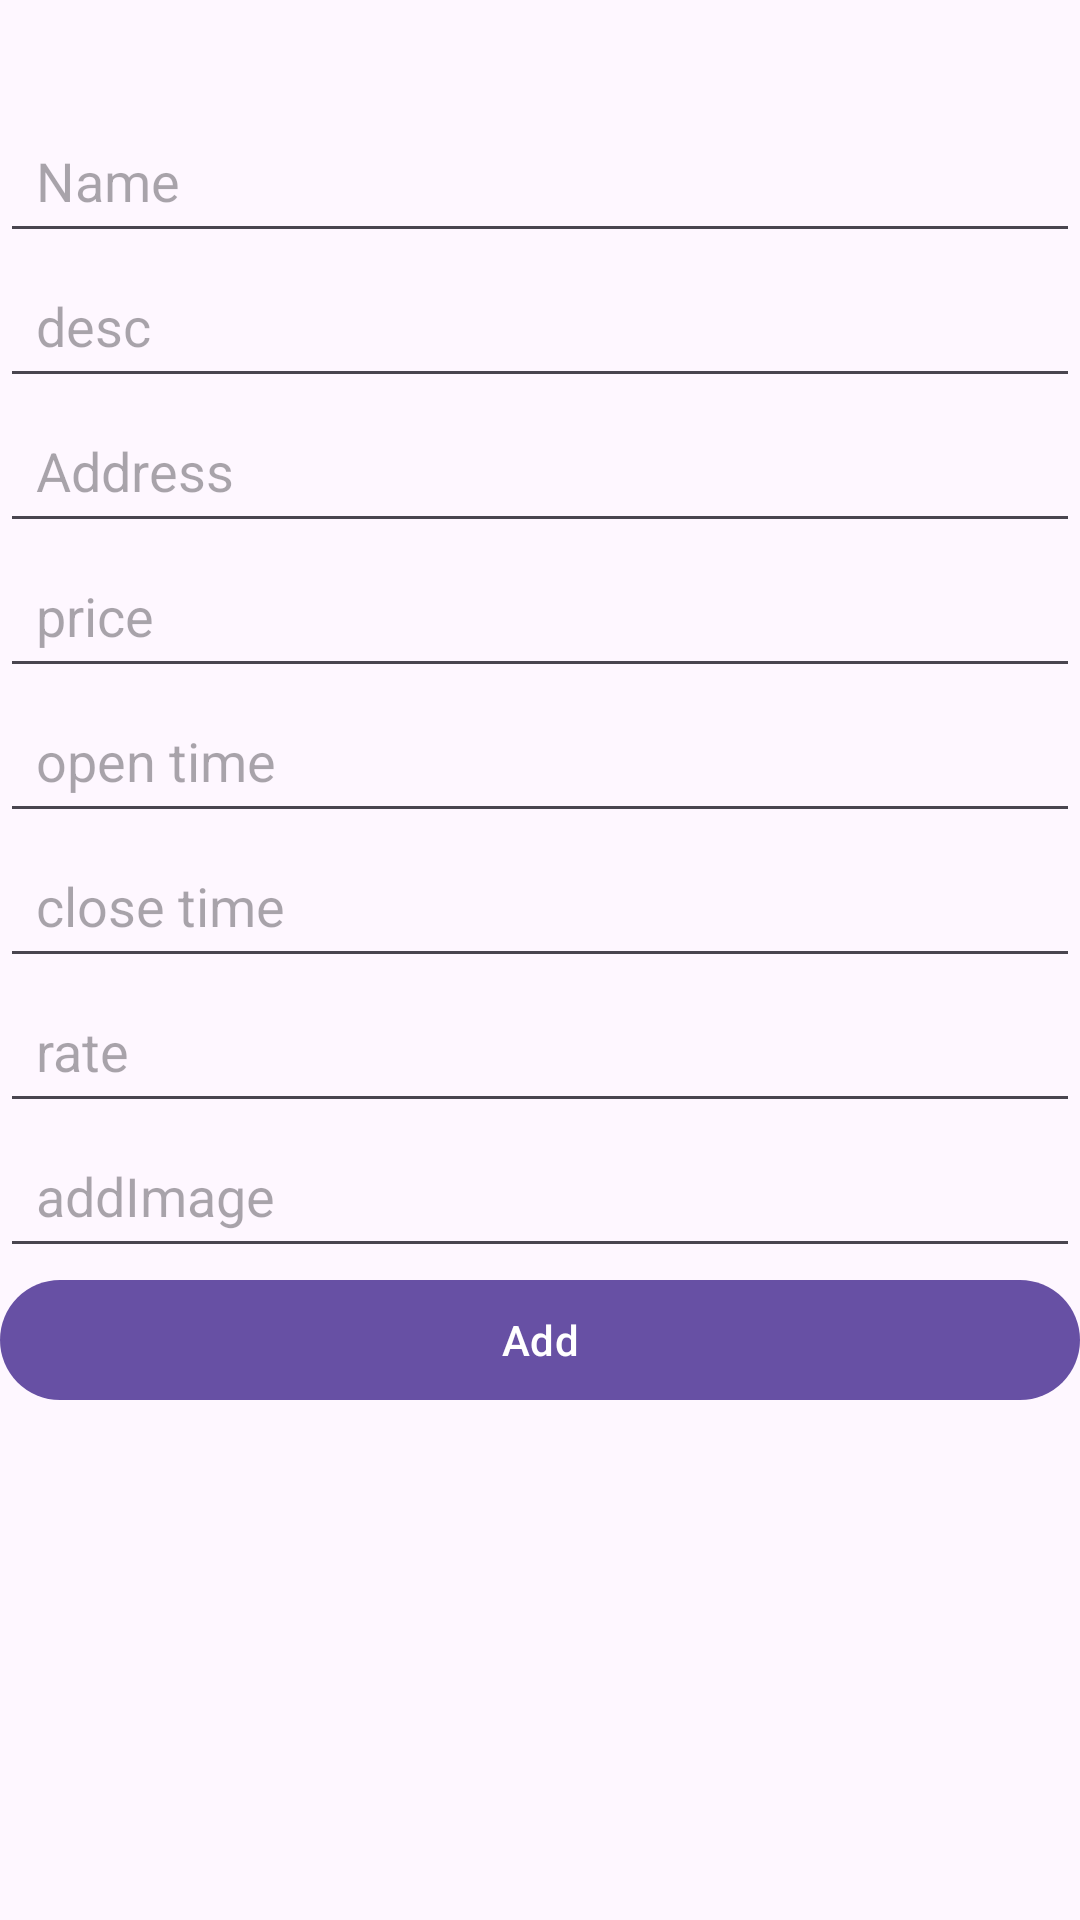

Here is an Android app screen rendered from its layout file. Give the layout XML and the strings, colors and styles it references.
<!-- AndroidManifest.xml: application theme Theme.ExploraPlan -->
<!-- res/layout/add.xml -->
<?xml version="1.0" encoding="utf-8"?>
<androidx.core.widget.NestedScrollView
    xmlns:android="http://schemas.android.com/apk/res/android"
    xmlns:app="http://schemas.android.com/apk/res-auto"
    xmlns:tools="http://schemas.android.com/tools"
    android:layout_width="match_parent"
    android:layout_height="match_parent"
    tools:context=".add">

    <androidx.constraintlayout.widget.ConstraintLayout
        android:layout_width="match_parent"
        android:layout_height="match_parent">


        <EditText
            android:id="@+id/editTextText2"
            android:layout_width="match_parent"
            android:layout_height="wrap_content"
            android:layout_marginTop="36dp"
            android:padding="12dp"
            android:ems="10"
            android:inputType="text"
            android:hint="Name"
            app:layout_constraintEnd_toEndOf="parent"
            app:layout_constraintStart_toStartOf="parent"
            app:layout_constraintTop_toTopOf="parent" />

        <EditText
            android:id="@+id/editTextTextMultiLine"
            android:layout_width="match_parent"
            android:layout_height="wrap_content"
            android:padding="12dp"
            android:ems="10"
            android:gravity="start|top"
            android:hint="desc"
            android:inputType="textMultiLine"
            app:layout_constraintTop_toBottomOf="@+id/editTextText2"
            tools:layout_editor_absoluteX="48dp" />

        <EditText
            android:id="@+id/editTextText3"
            android:layout_width="match_parent"
            android:layout_height="wrap_content"
            android:padding="12dp"
            android:ems="10"
            android:inputType="text"
            android:hint="@string/address"
            app:layout_constraintTop_toBottomOf="@+id/editTextTextMultiLine"
            tools:layout_editor_absoluteX="44dp" />

        <EditText
            android:id="@+id/editTextNumberDecimal"
            android:layout_width="match_parent"
            android:layout_height="wrap_content"
            android:padding="12dp"
            android:ems="10"
            android:inputType="text"
            android:hint="price"
            app:layout_constraintTop_toBottomOf="@+id/editTextText3"
            tools:layout_editor_absoluteX="44dp" />

        <EditText
            android:id="@+id/editTextTime"
            android:layout_width="match_parent"
            android:layout_height="wrap_content"
            android:padding="12dp"
            android:ems="10"
            android:inputType="text"
            android:hint="open time"
            app:layout_constraintTop_toBottomOf="@+id/editTextNumberDecimal"
            tools:layout_editor_absoluteX="44dp" />

        <EditText
            android:id="@+id/editTextTime2"
            android:layout_width="match_parent"
            android:layout_height="wrap_content"
            android:padding="12dp"
            android:ems="10"
            android:hint="close time"
            android:inputType="text"
            app:layout_constraintTop_toBottomOf="@+id/editTextTime"
            tools:layout_editor_absoluteX="51dp" />

        <EditText
            android:id="@+id/editTextNumberDecimal2"
            android:layout_width="match_parent"
            android:layout_height="wrap_content"
            android:padding="12dp"
            android:ems="10"
            android:inputType="numberDecimal"
            android:hint="rate"
            app:layout_constraintTop_toBottomOf="@+id/editTextTime2"
            tools:layout_editor_absoluteX="42dp" />

        <EditText
            android:id="@+id/editTextText4"
            android:layout_width="match_parent"
            android:layout_height="wrap_content"
            android:padding="12dp"
            android:ems="10"
            android:inputType="text"
            android:hint="addImage"
            app:layout_constraintTop_toBottomOf="@+id/editTextNumberDecimal2"
            tools:layout_editor_absoluteX="49dp" />

        <Button
            android:id="@+id/button"
            android:layout_width="match_parent"
            android:layout_height="wrap_content"
            android:text="Add"
            app:layout_constraintTop_toBottomOf="@+id/editTextText4"
            tools:layout_editor_absoluteX="125dp" />


        

    </androidx.constraintlayout.widget.ConstraintLayout>


</androidx.core.widget.NestedScrollView>
<!-- resources referenced by this layout -->
<resources>
  <string name="address">Address</string>
  <style name="Theme.ExploraPlan" parent="android:Theme.Material.Light.NoActionBar" />
</resources>
